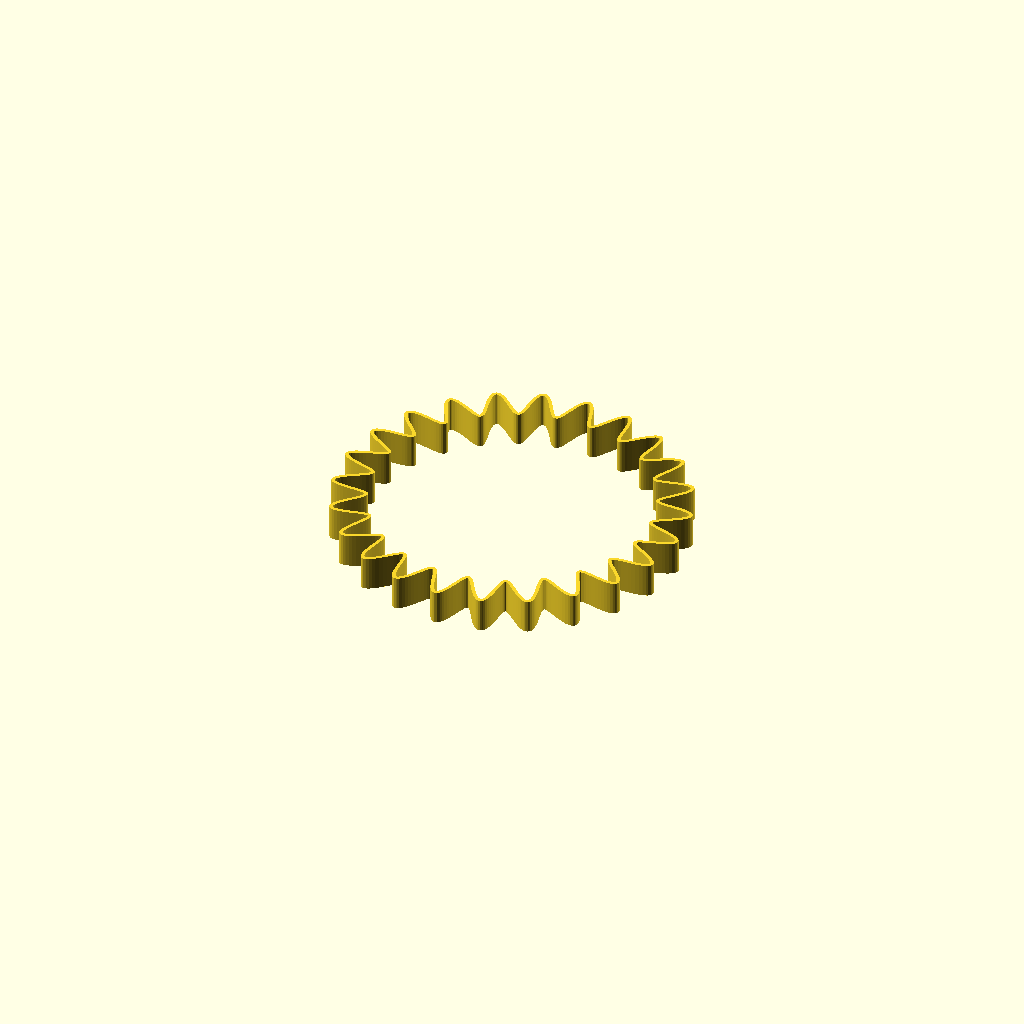
Cell 1: the model at its default parameters.
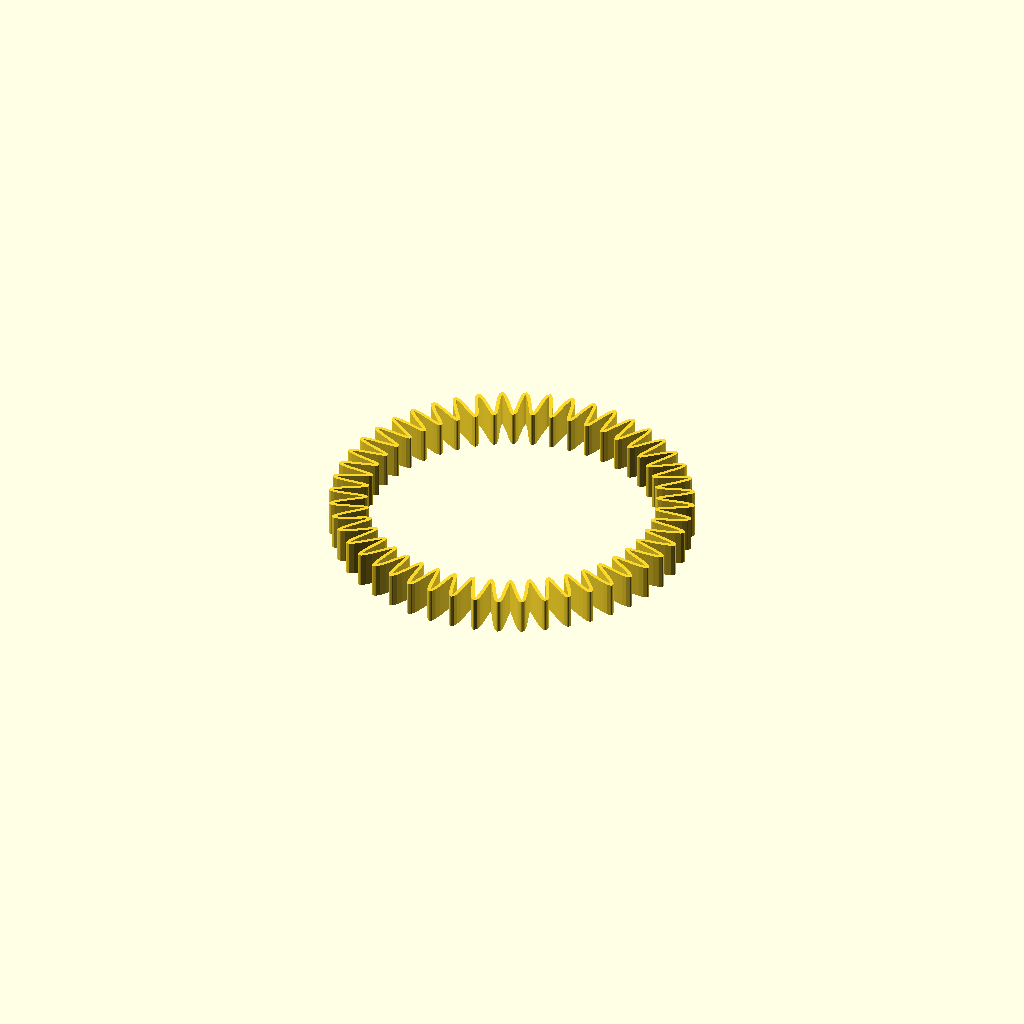
Cell 2: s = 2 (everything else at default).
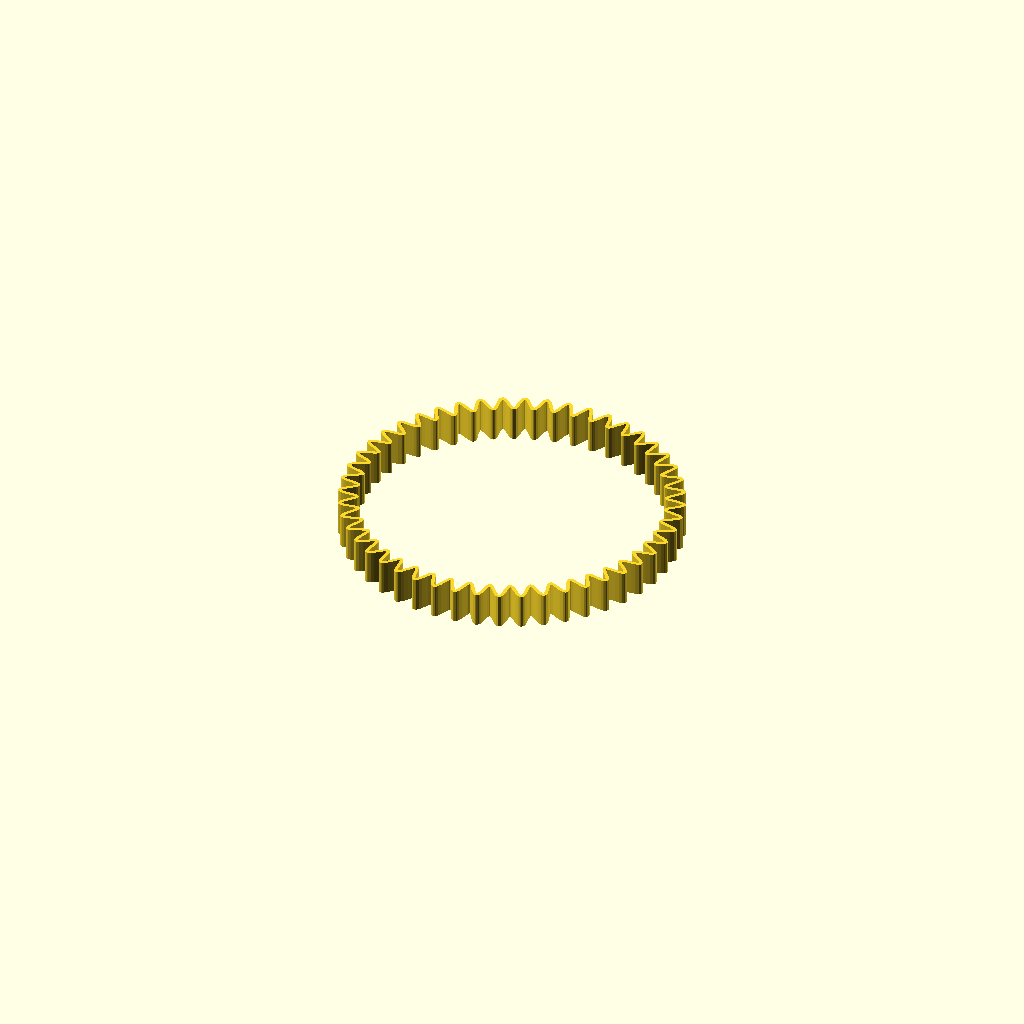
Cell 3: c = 1 (everything else at default).
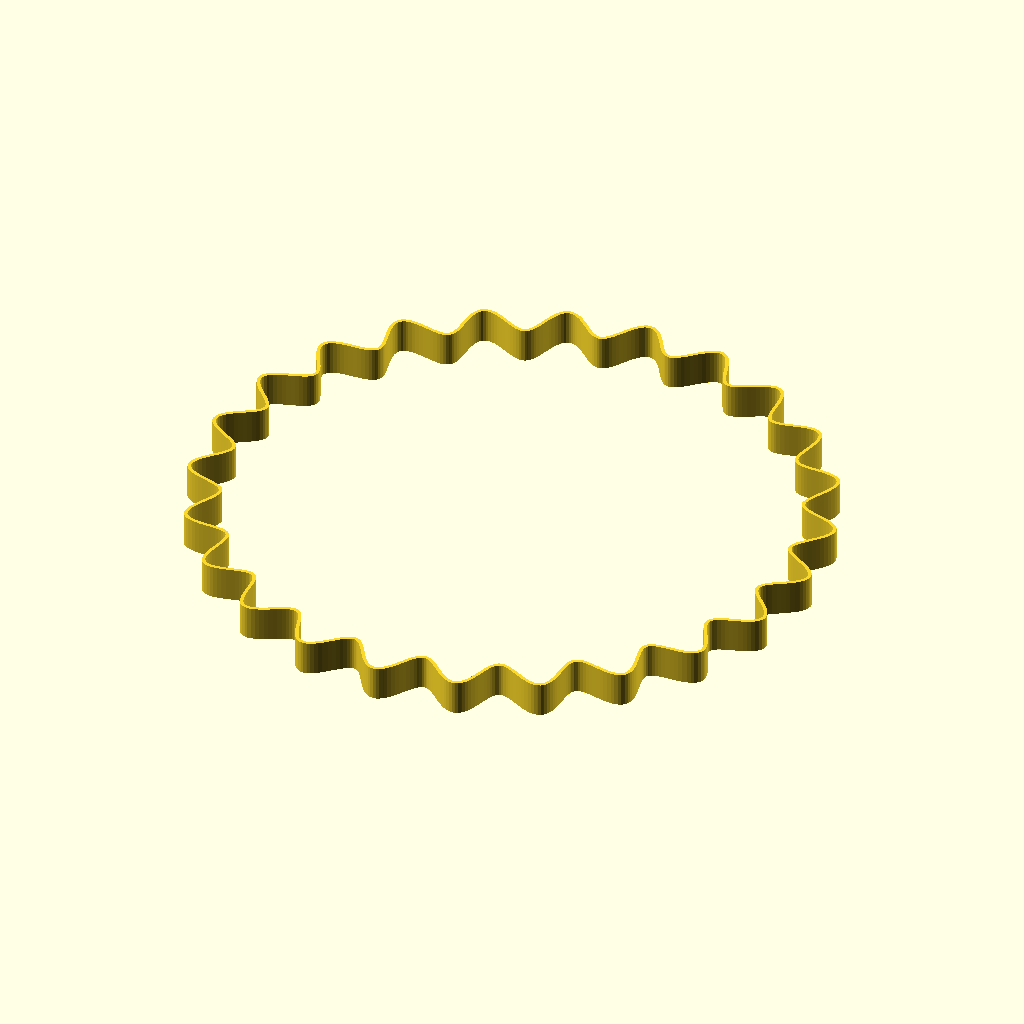
Cell 4: diameter = 130 (everything else at default).
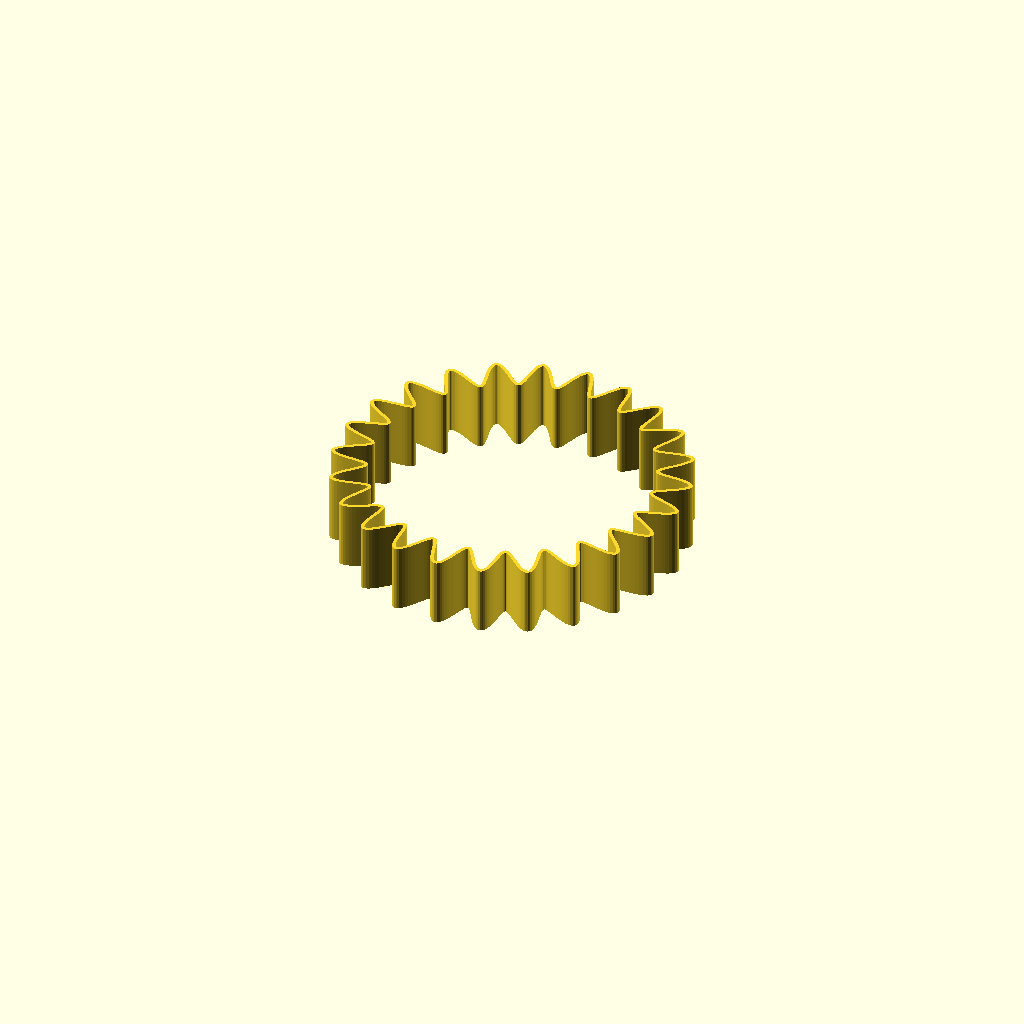
Cell 5: the same model with height = 16.
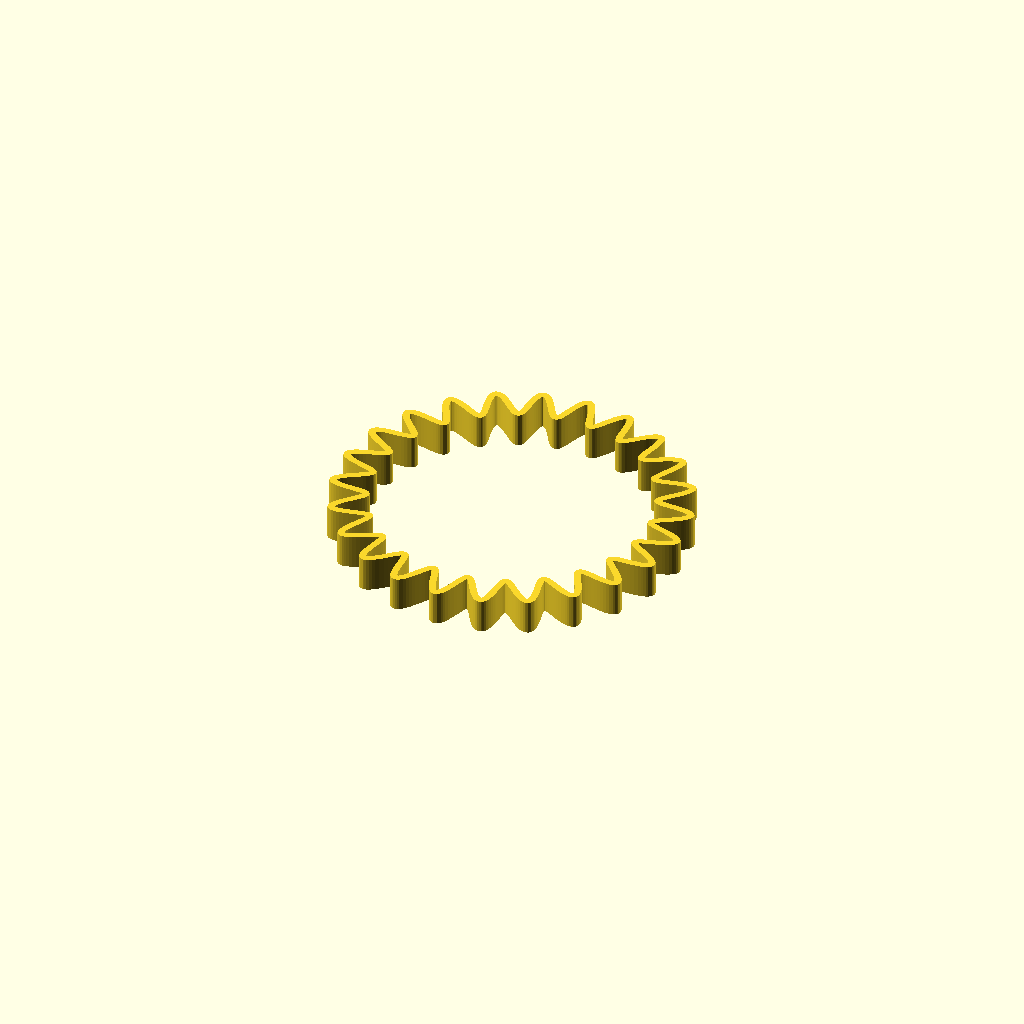
Cell 6 — thickness set to 0.8, the other parameters unchanged.
One fixed orthographic camera (rotation 55°, 0°, 25°; colour scheme Cornfield) for every cell.
OpenSCAD source file inputs/thingiverse/files/thing-559126/files/mathgrrl-functionbracelet-customizable.scad:
// mathgrrl trigonometric bracelet

$fn = 12*1;	// larger means finer (and slower!)

/* [Size] */

// (make it large enough so that you can get the bracelet over your hand)
diameter = 65; 

radius = diameter/2;

// (the length of the band along your wrist)
height = 8;

// (recommend between .2 and 1 for most designs)
thickness = .4;

/* [Design] */

// (to twist while extruding; 0 = straight, more = twisted)
degrees = 0;

// (muliplier to make ovals instead of circles; 1 = circle, less = inside oval, more = outside oval)
oval = 1; 	

// (to change from a bangle to a wrap; 0 = closed circle, more = open gap)
cut = 0;	

// (multiplier for flaring in/out during the extrude; 1 = straight up, less = closes up, more = opens up) 
flare = 1;	

/* [Math] */

// (low = shorter bumps, high = taller bumps)
amplitude = 4;	

// (low = fewer bumps, high = more bumps)
frequency = 24;		

// (step size for sampling the curve; smaller means finer, larger can be cool low-poly)
step = .5; 	// 

// Sine/Cosine frequency modifiers (for a simple sine curve choose s=1 and c=0)
s = 1;	//[0,1,2,3,4,5]
c = 0;	//[0,1,2,3,4,5]

///////////////////////////////////////////////////////////////////////
// define the wave function

function f(t) = 1+sin(s*frequency*t)*cos(c*frequency*t);

///////////////////////////////////////////////////////////////////////
// define the wrapped wave function

function g(t) =  
   [ oval*(radius+amplitude*f(t))*cos(t),
     (radius+amplitude*f(t))*sin(t),
     0
   ];

///////////////////////////////////////////////////////////////////////
// renders

// the bracelet
rotate(-90/frequency,[0,0,1])
linear_extrude(height=height, twist=degrees, slices=height/.4, scale=flare)
	function_trace(rad=thickness, start=0+90/frequency+cut, step=step, end=360+90/frequency-cut);


///////////////////////////////////////////////////////////////////////
// module for tracing out a function

module function_trace(rad, start, step, end) {
 for (t=[start: step: end-step]) {
  hull() {
   translate(g(t)) circle(rad);
   translate(g(t+step)) circle(rad);
       }
   }
};
Customizer parameters (derived from the source; name, type, default, range or options):
diameter: number, default 65
height: number, default 8
thickness: number, default 0.4
degrees: number, default 0
oval: number, default 1
cut: number, default 0
flare: number, default 1
amplitude: number, default 4
frequency: number, default 24
step: number, default 0.5
s: number, default 1, options 0, 1, 2, 3, 4, 5
c: number, default 0, options 0, 1, 2, 3, 4, 5
